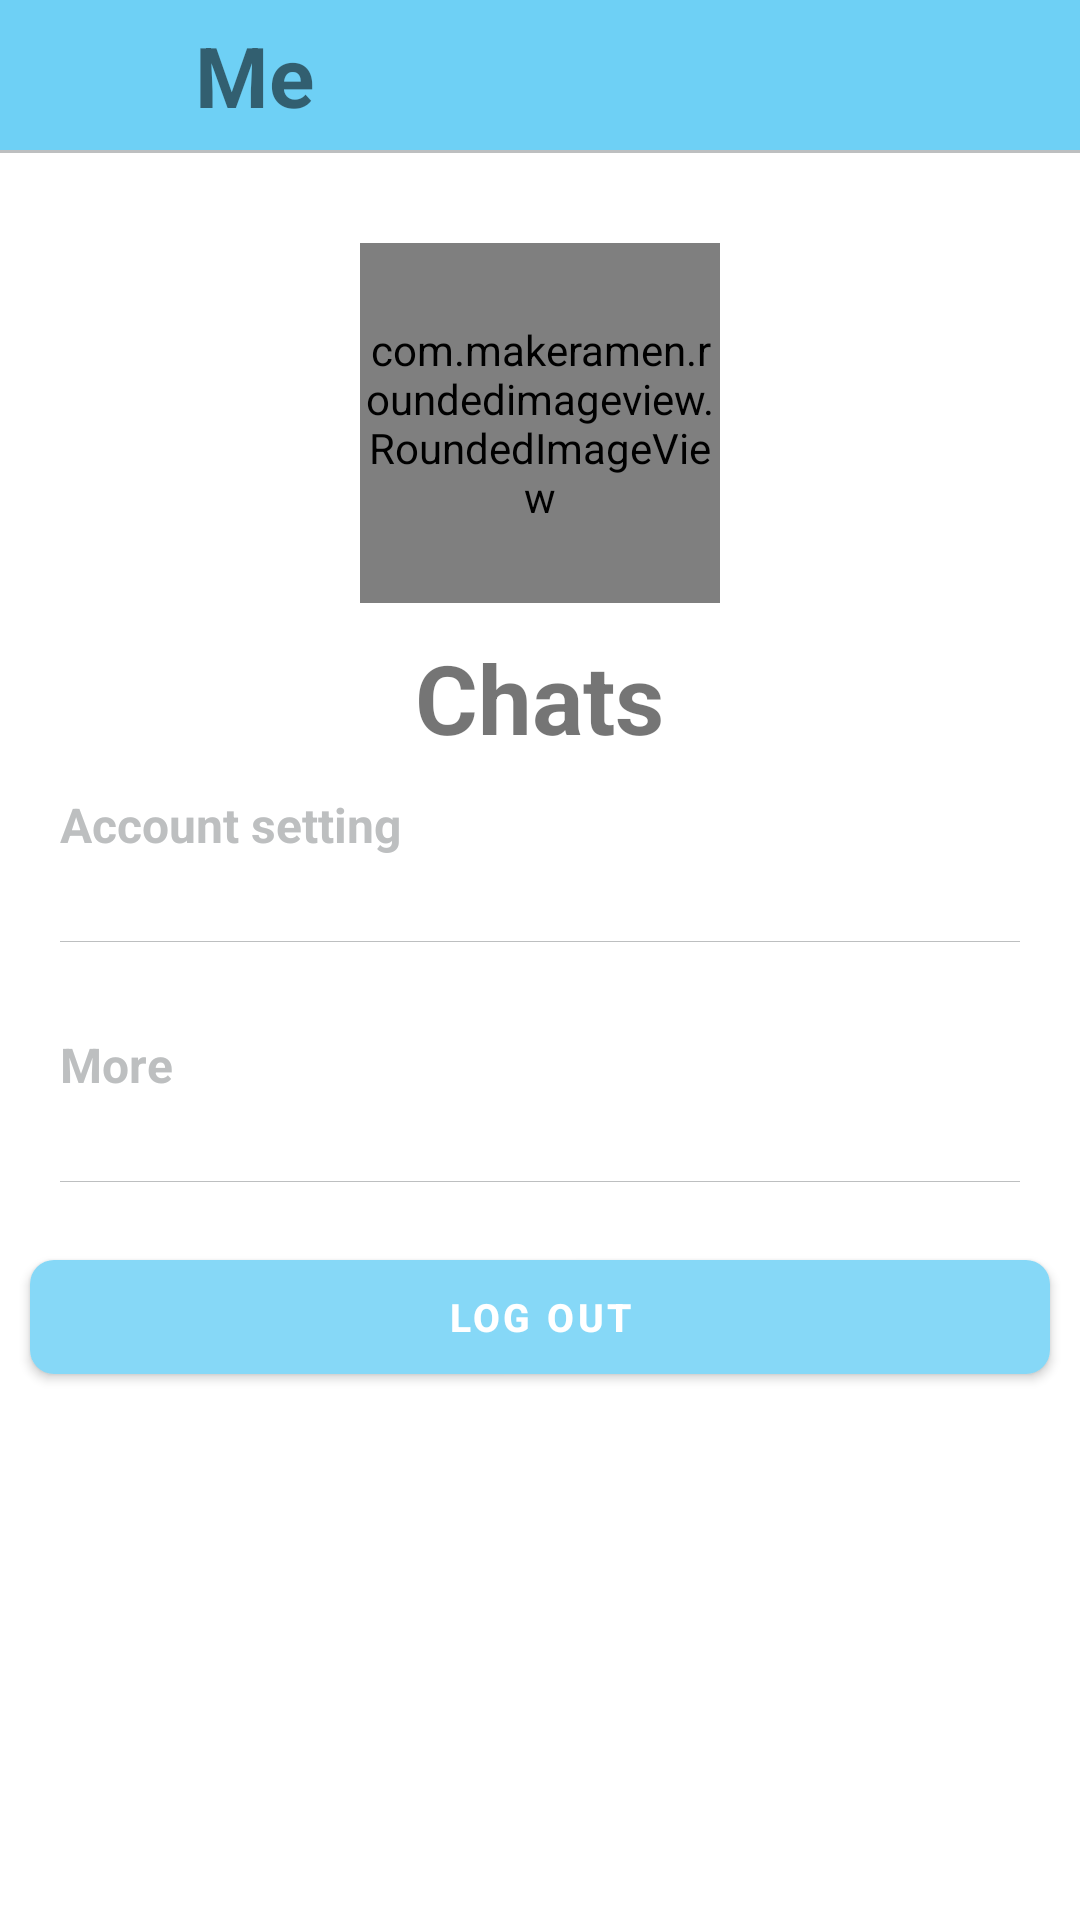

Android layout source for this screen:
<!-- AndroidManifest.xml: application theme Theme.FrChat -->
<!-- res/layout/activity_menu.xml -->
<?xml version="1.0" encoding="utf-8"?>
<LinearLayout xmlns:android="http://schemas.android.com/apk/res/android"
    xmlns:app="http://schemas.android.com/apk/res-auto"
    xmlns:tools="http://schemas.android.com/tools"
    android:layout_width="match_parent"
    android:layout_height="match_parent"
    android:orientation="vertical"
    android:overScrollMode="always"
    tools:context=".activities.MenuActivity">
    <RelativeLayout
        android:layout_width="match_parent"
        android:layout_height="wrap_content"
        android:background="@color/Blue5"
        android:padding="5dp">

        <ImageView
            android:id="@+id/imageBack"
            android:layout_width="40dp"
            android:layout_height="40dp"
            android:src="@drawable/ic_baseline_arrow_back_24"
            tools:ignore="ContentDescription" />

        <TextView
            android:layout_width="wrap_content"
            android:layout_height="wrap_content"
            android:layout_centerVertical="true"
            android:layout_marginStart="20dp"
            android:layout_toEndOf="@+id/imageBack"
            android:text="@string/me"
            android:textSize="28sp"
            android:textStyle="bold" />
    </RelativeLayout>
    <View
        android:layout_width="match_parent"
        android:layout_height="1dp"
        android:background="@color/gray"/>
    <ScrollView
        android:layout_width="match_parent"
        android:layout_height="match_parent"
        android:scrollbars="none">
        <LinearLayout
            android:layout_width="match_parent"
            android:layout_height="wrap_content"
            android:orientation="vertical">
            <LinearLayout
                android:id="@+id/layoutImage"
                android:layout_width="wrap_content"
                android:layout_height="wrap_content"
                android:orientation="vertical"
                android:layout_gravity="center_horizontal"
                android:layout_marginTop="30dp">

                <com.makeramen.roundedimageview.RoundedImageView
                    android:id="@+id/img_profile"
                    android:layout_width="120dp"
                    android:layout_height="120dp"
                    android:layout_gravity="center"
                    android:background="@drawable/background_image"
                    android:scaleType="centerCrop"
                    app:riv_oval="true"/>
                <TextView
                    android:id="@+id/nameUser"
                    android:layout_gravity="center"
                    android:layout_width="wrap_content"
                    android:layout_height="wrap_content"
                    android:layout_marginTop="10dp"
                    android:text="@string/App_name"
                    android:textStyle="bold"
                    android:textSize="32sp"/>
            </LinearLayout>
            <TextView
                android:layout_width="match_parent"
                android:layout_height="wrap_content"
                android:layout_marginTop="10dp"
                android:layout_marginStart="20dp"
                android:text="@string/account_setting"
                android:textStyle="bold"
                android:textColor="@color/gray"
                android:textSize="16sp"
                />
            <androidx.recyclerview.widget.RecyclerView
                android:layout_marginStart="30dp"
                android:id="@+id/recyclerViewAccount"
                android:layout_width="match_parent"
                android:layout_height="wrap_content"
                android:layout_marginTop="8dp"
                android:clipToPadding="false"
                android:orientation="vertical"
                android:overScrollMode="never"
                />

            <View
                android:layout_width="match_parent"
                android:layout_height="0.5px"
                android:background="@color/gray"
                android:layout_margin="20dp"/>
            <TextView
                android:layout_width="match_parent"
                android:layout_height="wrap_content"
                android:layout_marginStart="20dp"
                android:layout_marginTop="10dp"
                android:text="@string/more"
                android:textColor="@color/gray"
                android:textSize="16sp"
                android:textStyle="bold" />

            <androidx.recyclerview.widget.RecyclerView
                android:layout_marginStart="30dp"
                android:layout_marginTop="8dp"

                android:id="@+id/recyclerViewMore"
                android:layout_width="match_parent"
                android:layout_height="wrap_content"
                android:clipToPadding="false"
                android:orientation="vertical"
                android:overScrollMode="never" />
            <View
                android:layout_width="match_parent"
                android:layout_height="0.5px"
                android:background="@color/gray"
                android:layout_margin="20dp"/>
            <com.google.android.material.button.MaterialButton
                android:id="@+id/logOut"
                android:layout_width="match_parent"
                android:layout_height="50dp"
                android:layout_marginStart="10dp"
                android:layout_marginEnd="10dp"
                android:text="@string/log_out"
                android:textSize="13sp"
                android:textStyle="bold"
                app:cornerRadius="8dp" />
        </LinearLayout>
    </ScrollView>

</LinearLayout>
<!-- resources referenced by this layout -->
<resources>
  <color name="Blue5">#6ed0f5</color>
  <color name="gray">#bdbfc0</color>
  <string name="App_name">Chats</string>
  <string name="account_setting">Account setting</string>
  <string name="log_out">Log out</string>
  <string name="me">Me</string>
  <string name="more">More</string>
  <style name="Theme.FrChat" parent="Theme.MaterialComponents.DayNight.NoActionBar">
          <item name="colorPrimary">@color/primary</item>
          <item name="android:statusBarColor" tools:targetApi="l">@color/primary</item>
      </style>
  <color name="primary">#86d8f7</color>
</resources>
